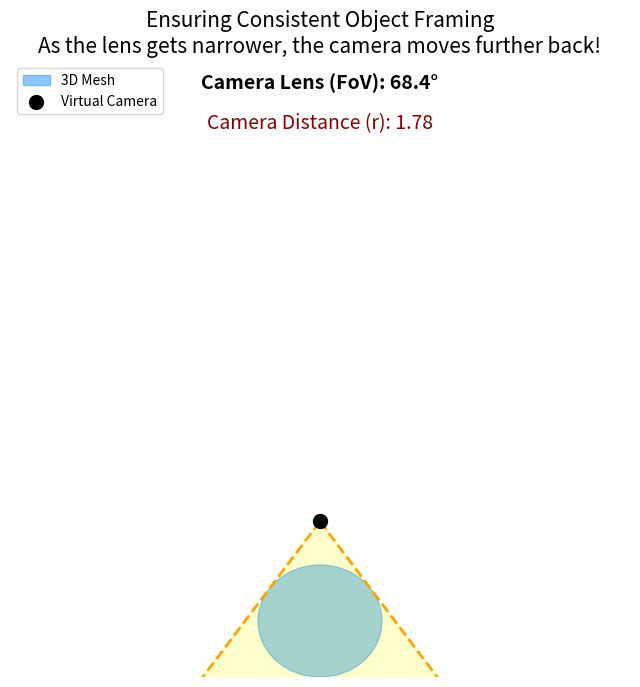

This figure's Python source:
import numpy as np
import matplotlib.pyplot as plt
import matplotlib.animation as animation

# Object dimensions
R_obj = 1.0

fig, ax = plt.subplots(figsize=(8, 8))


def update(frame):
    ax.clear()
    ax.set_xlim(-5, 5)
    ax.set_ylim(-1, 10)
    ax.axis('off')

    # Animate FoV from 70 degrees down to 10 degrees, then back up
    # Using a sine wave for smooth back-and-forth oscillation
    progress = np.sin((frame / 120) * np.pi)
    fov_deg = 70.0 - (progress * 60.0)  # Moves between 70 and 10

    # MATH: To keep the object framed, r = R / sin(FoV / 2)
    fov_rad = np.radians(fov_deg)
    r_cam = R_obj / np.sin(fov_rad / 2.0)

    # Draw the 3D Object (Top-down view as a circle)
    circle = plt.Circle((0, 0), R_obj, color='dodgerblue', alpha=0.5, label="3D Mesh")
    ax.add_patch(circle)

    # Draw the Camera
    ax.scatter([0], [r_cam], color='black', s=100, zorder=5, label="Virtual Camera")

    # Draw the Camera's Vision Cone (Frustum)
    # The lines go from the camera down exactly tangent to the object
    L = 12  # Length of the vision lines
    left_x = -L * np.sin(fov_rad / 2.0)
    left_y = r_cam - L * np.cos(fov_rad / 2.0)
    right_x = L * np.sin(fov_rad / 2.0)
    right_y = r_cam - L * np.cos(fov_rad / 2.0)

    # Fill the vision cone
    ax.fill([0, left_x, right_x], [r_cam, left_y, right_y], color='yellow', alpha=0.2)
    ax.plot([0, left_x], [r_cam, left_y], color='orange', lw=2, linestyle='--')
    ax.plot([0, right_x], [r_cam, right_y], color='orange', lw=2, linestyle='--')

    # Add dynamic text showing the exact numbers
    ax.text(0, 9.5, f"Camera Lens (FoV): {fov_deg:.1f}°", fontsize=14, ha='center', fontweight='bold')
    ax.text(0, 8.8, f"Camera Distance (r): {r_cam:.2f}", fontsize=14, ha='center', color='darkred')

    ax.set_title("Ensuring Consistent Object Framing\nAs the lens gets narrower, the camera moves further back!",
                 fontsize=15)
    ax.legend(loc="upper left")


# 120 frames for a full smooth loop
ani = animation.FuncAnimation(fig, update, frames=120, interval=50)

print("Generating FoV GIF...")
ani.save('camera_fov.gif', writer='pillow', fps=20)
print("Done! Saved 'camera_fov.gif'.")
